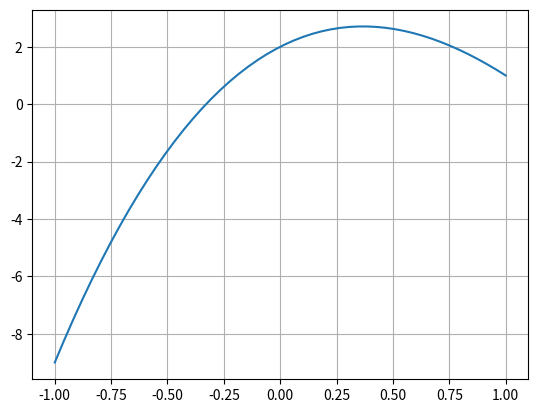
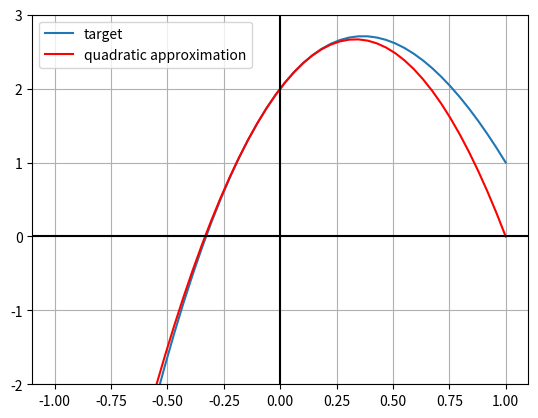
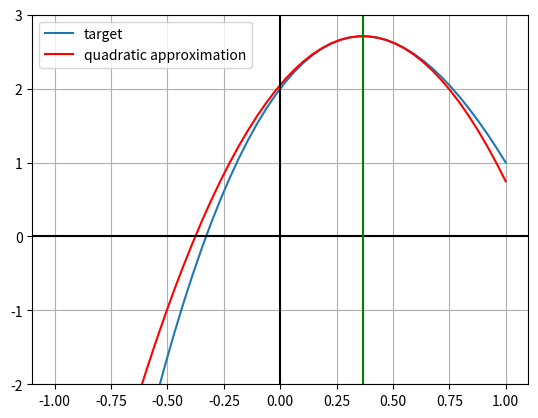

Source code (Python) for these figures, in order:
import numpy as np
import math
import matplotlib.pyplot as plt
def f(x):
    return x**3-6*x**2+4*x+2
x = np.linspace(-1, 1)
fig, ax = plt.subplots()
ax.plot(x, f(x), label='target')
ax.grid()

def fprime(x):
    return 3*x**2-12*x+4
def fsecond(x):
    return 6*x - 12
def quadratic_approx(x, x0, f, fprime, fsecond):
    return f(x0)+fprime(x0)*(x-x0)+0.5*fsecond(x0)*(x-x0)**2

x = np.linspace(-1, 1)
fig, ax = plt.subplots()
ax.plot(x, f(x), label='target')
ax.grid()
ax.plot(x, quadratic_approx(x, 0, f, fprime, fsecond), color='red', label='quadratic approximation')
ax.set_ylim([-2,3])
ax.axhline(y=0, color='k')
ax.axvline(x=0, color='k')
plt.legend()

def newton(x0, fprime, fsecond, maxiter=100, eps=0.0001):
    x=x0
    for i in range(maxiter):
        xnew=x-(fprime(x)/fsecond(x))
        if xnew-x<eps:
            return xnew
            print('converged')
            break
        x = xnew
    return x

x_star=newton(0, fprime, fsecond)
print(x_star)
fig, ax = plt.subplots()
ax.plot(x, f(x), label='target')
ax.grid()
ax.plot(x, quadratic_approx(x, x_star , f, fprime, fsecond), color='red', label='quadratic approximation')
ax.set_ylim([-2,3])
ax.axhline(y=0, color='k')
ax.axvline(x=0, color='k')
ax.axvline(x = x_star, color='green')
plt.legend()

# [redacted]
